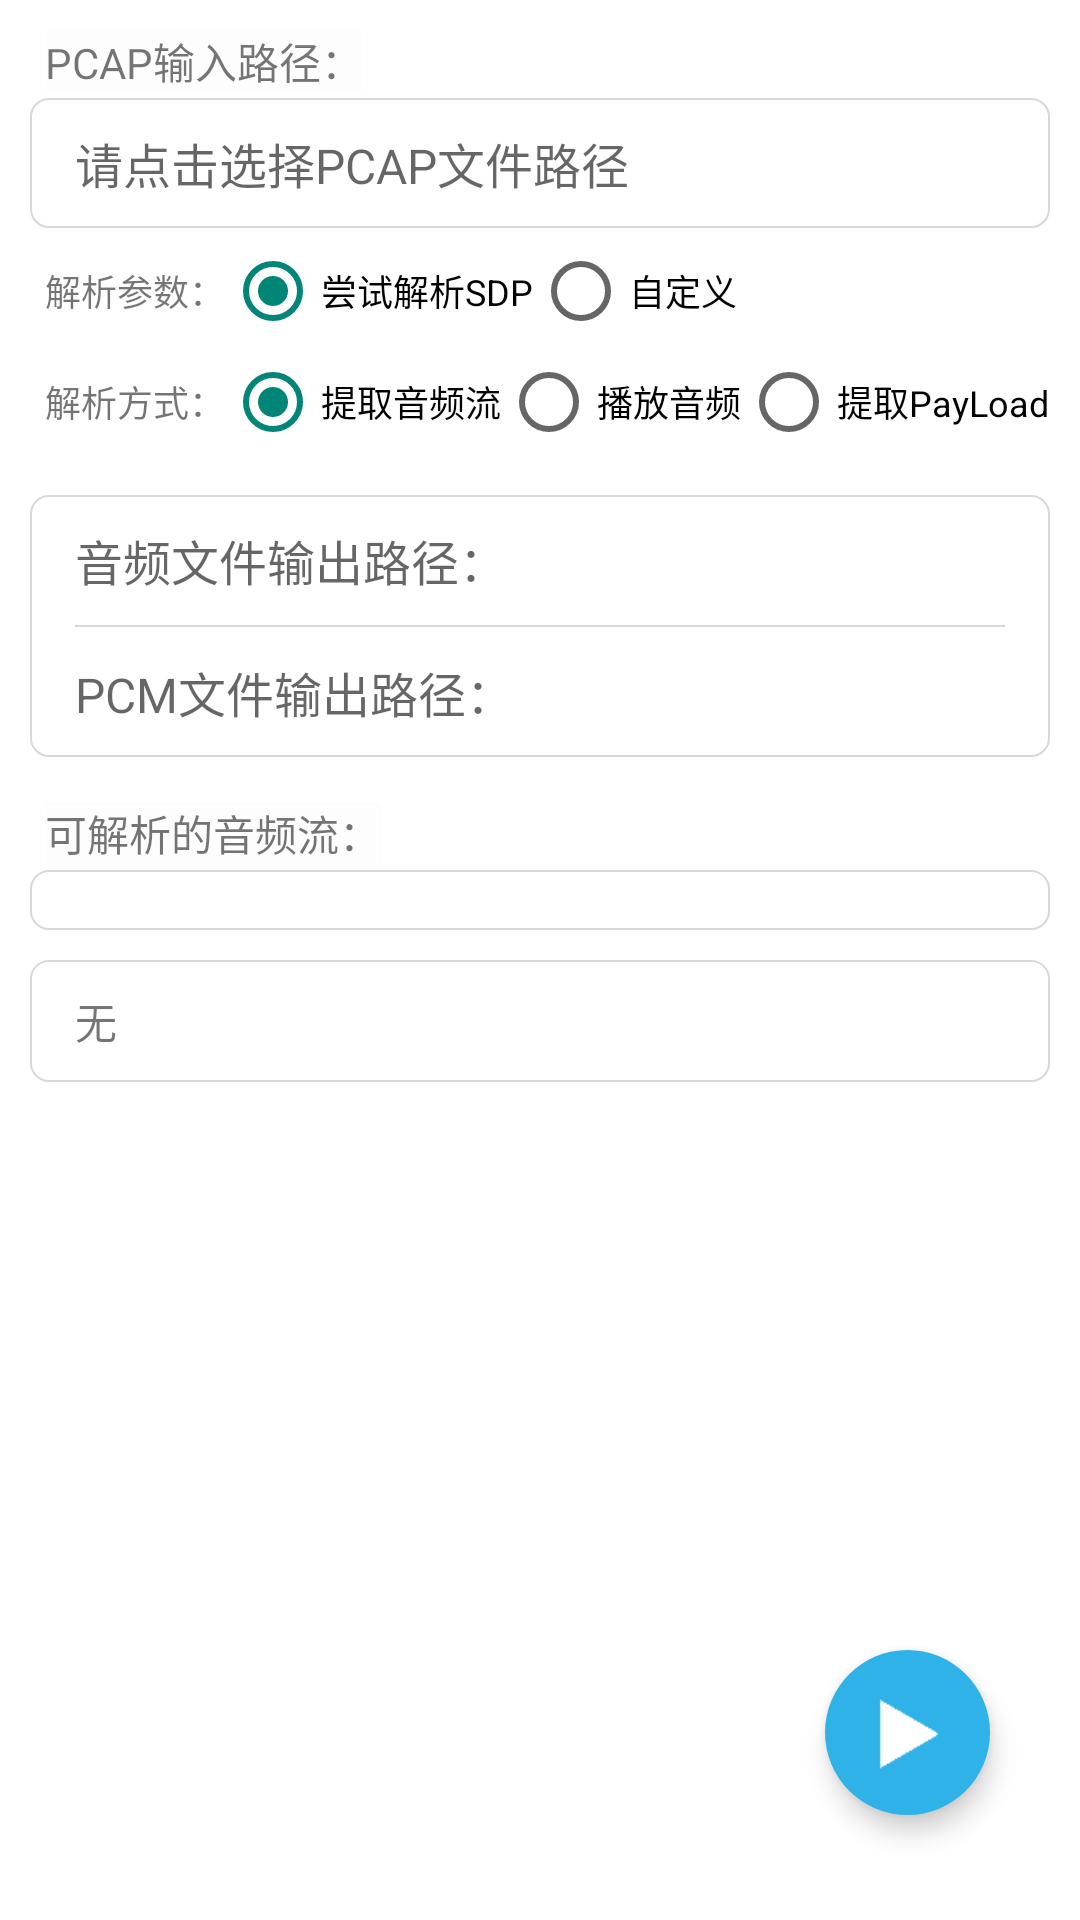

The Android layout XML behind this screen, and the referenced resources:
<!-- AndroidManifest.xml: application theme AppTheme -->
<!-- res/layout/activity_main.xml -->
<RelativeLayout
    xmlns:android="http://schemas.android.com/apk/res/android"
    xmlns:tools="http://schemas.android.com/tools"
    xmlns:app="http://schemas.android.com/apk/res-auto"
    android:layout_width="match_parent"
    android:layout_height="match_parent"
    android:orientation="vertical"
    android:background="@color/transparent">
    <LinearLayout
        android:layout_width="match_parent"
        android:layout_height="match_parent"
        android:orientation="vertical">

        <ProgressBar
            android:id="@+id/progressBar"
            style="?android:attr/progressBarStyleHorizontal"
            android:layout_width="match_parent"
            android:layout_height="5dp"
            android:max="100"
            android:progress="0"
            android:progressDrawable="@drawable/progressbar"
            android:visibility="invisible"/>

        <TextView
            android:layout_width="wrap_content"
            android:layout_height="wrap_content"
            android:layout_marginTop="5dp"
            android:layout_marginLeft="15dp"
            android:layout_marginBottom="2dp"
            android:text="PCAP输入路径："
            android:background="@color/listItem_white"/>

        <RelativeLayout
            android:layout_width="match_parent"
            android:layout_height="wrap_content"
            android:layout_marginLeft="10dp"
            android:layout_marginRight="10dp"
            android:background="@drawable/shape_url">

            <LinearLayout
                android:id="@+id/ly_input"
                android:layout_width="match_parent"
                android:layout_height="wrap_content"
                android:gravity="center_vertical"
                android:paddingLeft="15dp">
                <TextView
                    android:id="@+id/input_pcap"
                    android:layout_width="0dp"
                    android:layout_height="wrap_content"
                    android:paddingTop="10dp"
                    android:paddingBottom="10dp"
                    android:layout_weight="1"
                    android:gravity="center_vertical"
                    android:hint="请点击选择PCAP文件路径"
                    android:textSize="16sp"/>
            </LinearLayout>
        </RelativeLayout>

        <RadioGroup
            android:id="@+id/payload_type"
            android:layout_width="wrap_content"
            android:layout_height="wrap_content"
            android:layout_marginLeft="15dp"
            android:layout_marginRight="10dp"
            android:layout_marginTop="5dp"
            android:orientation="horizontal">

            <TextView
                android:layout_width="wrap_content"
                android:layout_height="wrap_content"
                android:text="解析参数："
                android:textSize="12sp"/>

            <RadioButton
                android:id="@+id/parseSDP"
                android:layout_width="wrap_content"
                android:layout_height="wrap_content"
                android:text="尝试解析SDP"
                android:textSize="12sp"
                android:checked="true"/>

            <RadioButton
                android:id="@+id/custom"
                android:layout_width="wrap_content"
                android:layout_height="wrap_content"
                android:text="自定义"
                android:textSize="12sp"/>
        </RadioGroup>

        <RadioGroup
            android:id="@+id/parse_method"
            android:layout_width="wrap_content"
            android:layout_height="wrap_content"
            android:layout_marginLeft="15dp"
            android:layout_marginRight="10dp"
            android:layout_marginTop="5dp"
            android:orientation="horizontal">

            <TextView
                android:layout_width="wrap_content"
                android:layout_height="wrap_content"
                android:text="解析方式："
                android:textSize="12sp"/>

            <RadioButton
                android:id="@+id/direct_decode"
                android:layout_width="wrap_content"
                android:layout_height="wrap_content"
                android:text="提取音频流"
                android:textSize="12sp"
                android:checked="true"/>

            <RadioButton
                android:id="@+id/play_pcm"
                android:layout_width="wrap_content"
                android:layout_height="wrap_content"
                android:text="播放音频"
                android:textSize="12sp"/>

            <RadioButton
                android:id="@+id/get_payload"
                android:layout_width="wrap_content"
                android:layout_height="wrap_content"
                android:text="提取PayLoad"
                android:textSize="12sp"/>
        </RadioGroup>

        <LinearLayout
            android:id="@+id/ly_output"
            android:layout_width="match_parent"
            android:layout_height="wrap_content"
            android:layout_marginLeft="10dp"
            android:layout_marginRight="10dp"
            android:layout_marginTop="15dp"
            android:background="@drawable/shape_url"
            android:gravity="center_vertical"
            android:orientation="vertical"
            android:paddingLeft="15dp"
            android:paddingRight="15dp">

            <EditText
                android:id="@+id/output_audio"
                android:layout_width="match_parent"
                android:layout_height="wrap_content"
                android:background="@null"
                android:gravity="center_vertical"
                android:hint="音频文件输出路径："
                android:inputType="textMultiLine"
                android:paddingTop="10dp"
                android:paddingBottom="10dp"
                android:textSize="16sp" />

            <View
                android:layout_width="match_parent"
                android:layout_height="0.5dp"
                android:background="@color/listLine" />

            <EditText
                android:id="@+id/output_pcm"
                android:layout_width="match_parent"
                android:layout_height="wrap_content"
                android:background="@null"
                android:gravity="center_vertical"
                android:hint="PCM文件输出路径："
                android:inputType="textMultiLine"
                android:paddingTop="10dp"
                android:paddingBottom="10dp"
                android:textSize="16sp" />
        </LinearLayout>

        <TextView
            android:id="@+id/label_sdp"
            android:layout_width="wrap_content"
            android:layout_height="wrap_content"
            android:layout_marginTop="15dp"
            android:layout_marginLeft="15dp"
            android:layout_marginBottom="2dp"
            android:text="可解析的音频流："
            android:background="@color/listItem_white"/>
        <android.support.v7.widget.RecyclerView
            android:id="@+id/recyclerView"
            android:layout_width="match_parent"
            android:layout_height="wrap_content"
            android:scrollbars="vertical"
            android:background="@drawable/shape_url"
            android:layout_marginLeft="10dp"
            android:layout_marginRight="10dp"
            android:layout_marginBottom="10dp"
            android:padding="10dp">
        </android.support.v7.widget.RecyclerView>

        <LinearLayout
            android:id="@+id/ly_none"
            android:layout_width="match_parent"
            android:layout_height="wrap_content"
            android:layout_marginLeft="10dp"
            android:layout_marginRight="10dp"
            android:layout_marginBottom="10dp"
            android:background="@drawable/shape_url"
            android:gravity="center_vertical"
            android:orientation="vertical"
            android:paddingLeft="15dp"
            android:paddingRight="15dp"
            android:paddingTop="10dp"
            android:paddingBottom="10dp">

            <TextView
                android:layout_width="match_parent"
                android:layout_height="wrap_content"
                android:text="无"
                android:textSize="14sp" />

        </LinearLayout>
    </LinearLayout>

    <android.support.design.widget.FloatingActionButton
        android:id="@+id/floatingActionButton"
        android:layout_width="55dp"
        android:layout_height="55dp"
        android:layout_alignParentBottom="true"
        android:layout_alignParentRight="true"
        android:layout_marginBottom="35dp"
        android:layout_marginRight="30dp"
        android:src="@drawable/ic_export_send_while"
        app:borderWidth="0dp"
        app:backgroundTint="@color/customBlue"
        app:rippleColor="@color/colorPrimary"
        app:elevation="5dp"
        app:pressedTranslationZ="10dp"/>
</RelativeLayout>
<!-- resources referenced by this layout -->
<resources>
  <color name="colorPrimary">#3F51B5</color>
  <color name="customBlue">#2fb2e8</color>
  <color name="listItem_white">#55F8F8F8</color>
  <color name="listLine">#eed6d6d6</color>
  <color name="transparent">#ffffffff</color>
  <!-- drawable ic_export_send_while: png bitmap (drawable-hdpi, 15710 bytes) -->
  <!-- drawable shape_url (drawable) -->
  <?xml version="1.0" encoding="UTF-8"?>
  <shape
      xmlns:android="http://schemas.android.com/apk/res/android"
      android:shape="rectangle">
      
      <solid android:color="@color/white"/>
      
      
      <corners
          android:radius="6dp"/>
      
      <stroke android:color="@color/listLine" android:width="0.5dp" />
  </shape>
  <style name="AppTheme" parent="AppBaseTheme">
          <item name="colorPrimary">@color/lighter_gray</item>
          <item name="colorPrimaryDark">@color/lighter_gray</item>
          <item name="colorAccent">@color/accent_material_light</item>
      </style>
  <color name="white">#FFFFFF</color>
  <style name="AppBaseTheme" parent="Theme.AppCompat.Light">
          
      </style>
  <color name="lighter_gray">#ddd</color>
</resources>
